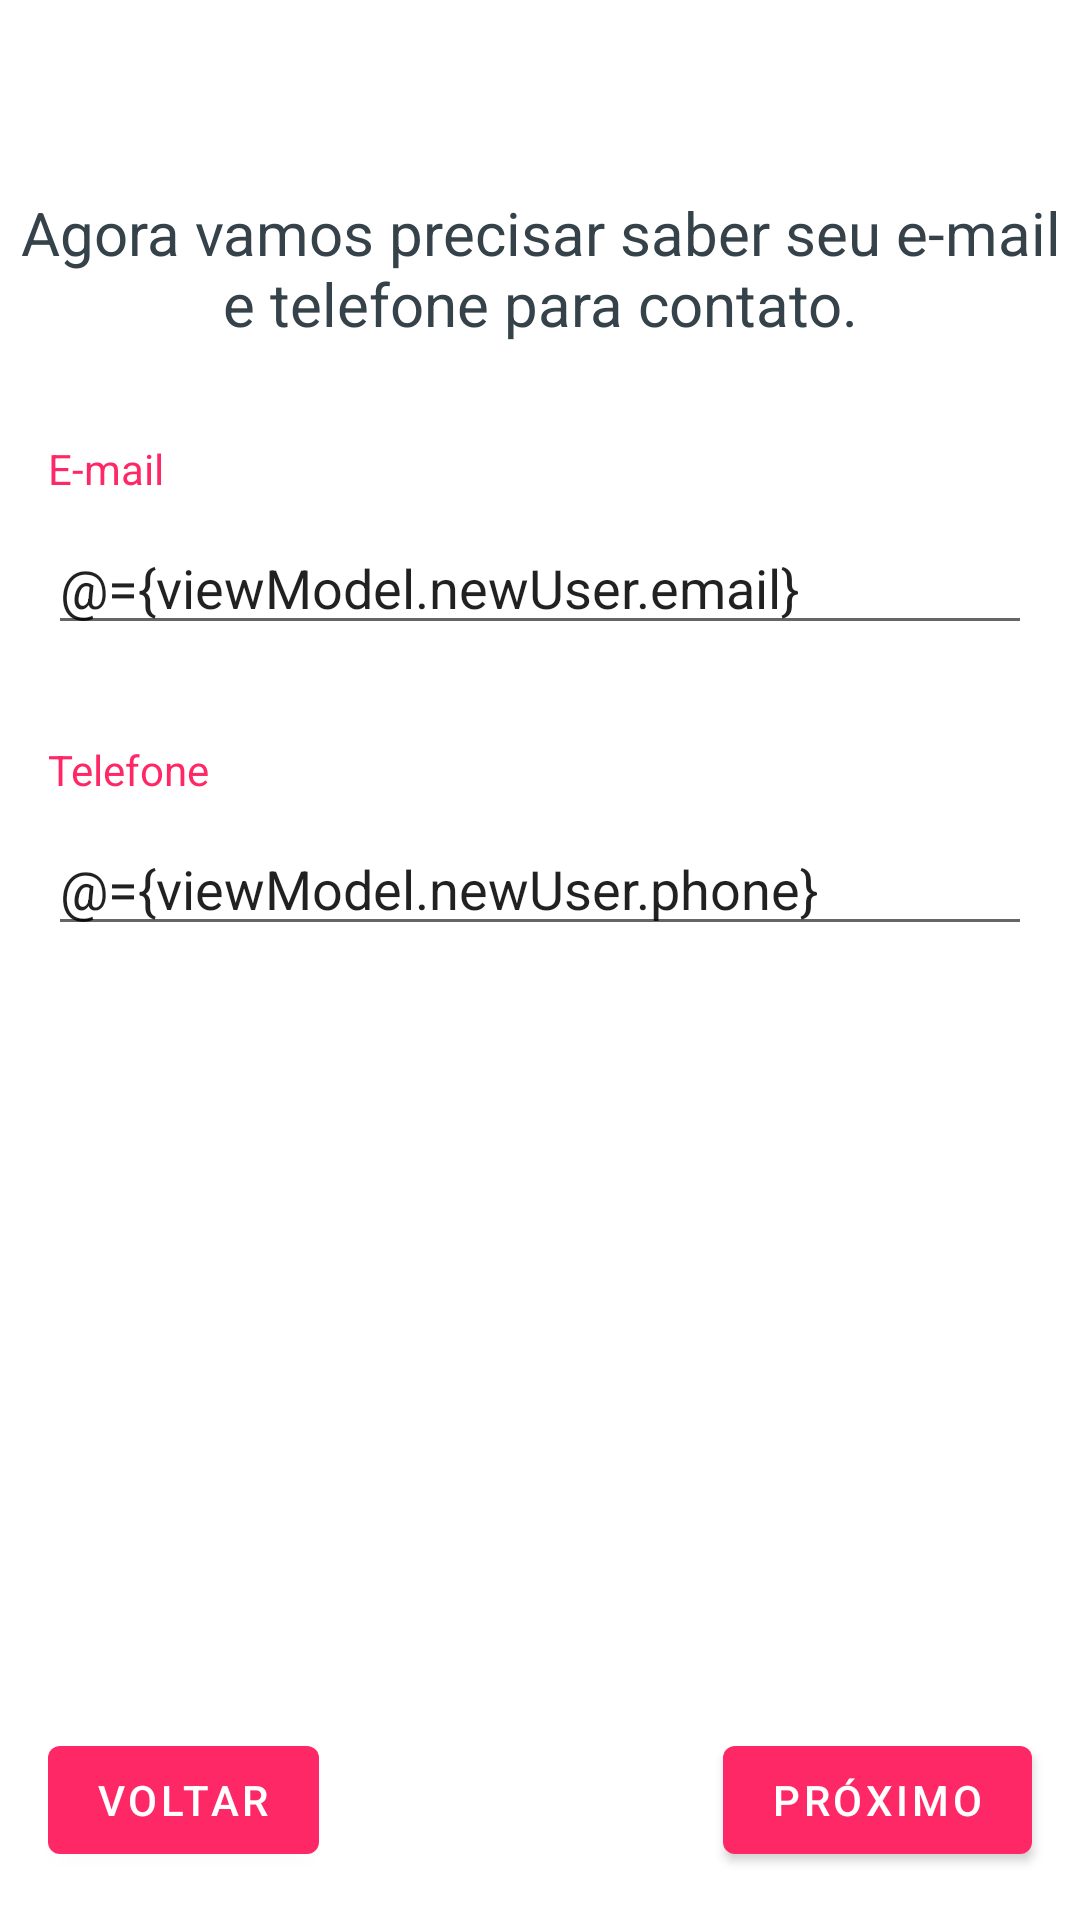

Layout XML and referenced resources for this Android screen:
<!-- AndroidManifest.xml: application theme Theme.OrionClinicNutri -->
<!-- res/layout/fragment_contact.xml -->
<?xml version="1.0" encoding="utf-8"?>
<layout
    xmlns:android="http://schemas.android.com/apk/res/android"
    xmlns:app="http://schemas.android.com/apk/res-auto"
    xmlns:tools="http://schemas.android.com/tools">

    <data>
        <variable
            name="viewModel"
            type="com.orionft.clinicnutri.ui.createaccount.CreateAccountViewModel" />
    </data>

    <androidx.constraintlayout.widget.ConstraintLayout
        android:layout_width="match_parent"
        android:layout_height="match_parent">

        <TextView
            android:id="@+id/textView7"
            android:layout_width="wrap_content"
            android:layout_height="wrap_content"
            android:layout_marginStart="16dp"
            android:layout_marginTop="64dp"
            android:textSize="20dp"
            android:gravity="center"
            android:layout_marginEnd="16dp"
            android:textColor="@color/text_color_title"
            android:text="@string/create_account_we_need_your_email_and_phone"
            app:layout_constraintEnd_toEndOf="parent"
            app:layout_constraintStart_toStartOf="parent"
            app:layout_constraintTop_toTopOf="parent" />

        <TextView
            android:id="@+id/textView8"
            android:layout_width="wrap_content"
            android:layout_height="wrap_content"
            android:layout_marginStart="16dp"
            android:textColor="@color/text_color"
            android:layout_marginTop="32dp"
            android:text="@string/create_account_email"
            app:layout_constraintStart_toStartOf="parent"
            app:layout_constraintTop_toBottomOf="@+id/textView7" />

        <EditText
            android:id="@+id/editTextTextEmailAddress2"
            android:text="@={viewModel.newUser.email}"
            android:layout_width="0dp"
            android:layout_height="wrap_content"
            android:layout_marginStart="16dp"
            android:layout_marginTop="8dp"
            android:layout_marginEnd="16dp"
            android:ems="10"
            android:inputType="textEmailAddress"
            app:layout_constraintEnd_toEndOf="parent"
            app:layout_constraintStart_toStartOf="parent"
            app:layout_constraintTop_toBottomOf="@+id/textView8" />

        <TextView
            android:id="@+id/textView9"
            android:layout_width="wrap_content"
            android:layout_height="wrap_content"
            android:layout_marginStart="16dp"
            android:textColor="@color/text_color"
            android:layout_marginTop="32dp"
            android:text="@string/create_account_phone"
            app:layout_constraintStart_toStartOf="parent"
            app:layout_constraintTop_toBottomOf="@+id/editTextTextEmailAddress2" />

        <EditText
            android:id="@+id/editTextPhone2"
            android:layout_width="0dp"
            android:layout_height="wrap_content"
            android:layout_marginStart="16dp"
            android:layout_marginTop="8dp"
            android:layout_marginEnd="16dp"
            android:text="@={viewModel.newUser.phone}"
            android:ems="10"
            android:inputType="phone"
            app:layout_constraintEnd_toEndOf="parent"
            app:layout_constraintStart_toStartOf="parent"
            app:layout_constraintTop_toBottomOf="@+id/textView9" />

        <Button
            android:id="@+id/button2"
            android:layout_width="wrap_content"
            android:layout_height="wrap_content"
            android:layout_marginStart="16dp"
            android:onClick="@{() -> viewModel.onClickPrevious()}"
            android:layout_marginBottom="16dp"
            android:text="@string/back"
            app:layout_constraintBottom_toBottomOf="parent"
            app:layout_constraintStart_toStartOf="parent" />

        <Button
            android:id="@+id/button3"
            android:layout_width="wrap_content"
            android:layout_height="wrap_content"
            android:layout_marginEnd="16dp"
            android:onClick="@{() -> viewModel.onClickNextContact()}"
            android:text="@string/next"
            app:layout_constraintBottom_toBottomOf="@+id/button2"
            app:layout_constraintEnd_toEndOf="parent" />


    </androidx.constraintlayout.widget.ConstraintLayout>
</layout>
<!-- resources referenced by this layout -->
<resources>
  <color name="text_color">#ff2866</color>
  <color name="text_color_title">#35424a</color>
  <string name="back">Voltar</string>
  <string name="create_account_email">E-mail</string>
  <string name="create_account_phone">Telefone</string>
  <string name="create_account_we_need_your_email_and_phone">Agora vamos precisar saber seu e-mail e telefone para contato.</string>
  <string name="next">Próximo</string>
  <style name="Theme.OrionClinicNutri" parent="Theme.MaterialComponents.DayNight.NoActionBar">
          
          <item name="colorPrimary">@color/purple_500</item>
          <item name="colorPrimaryVariant">@color/purple_700</item>
          <item name="colorOnPrimary">@color/white</item>
          
          <item name="colorSecondary">@color/teal_200</item>
          <item name="colorSecondaryVariant">@color/teal_700</item>
          <item name="colorOnSecondary">@color/black</item>
          
          <item name="android:statusBarColor" tools:targetApi="l">?attr/colorPrimaryVariant</item>
          
      </style>
  <color name="purple_500">#ff2866</color>
  <color name="purple_700">#ff2866</color>
  <color name="white">#FFFFFFFF</color>
  <color name="teal_200">#ff2866</color>
  <color name="teal_700">#FF018786</color>
  <color name="black">#FF000000</color>
</resources>
